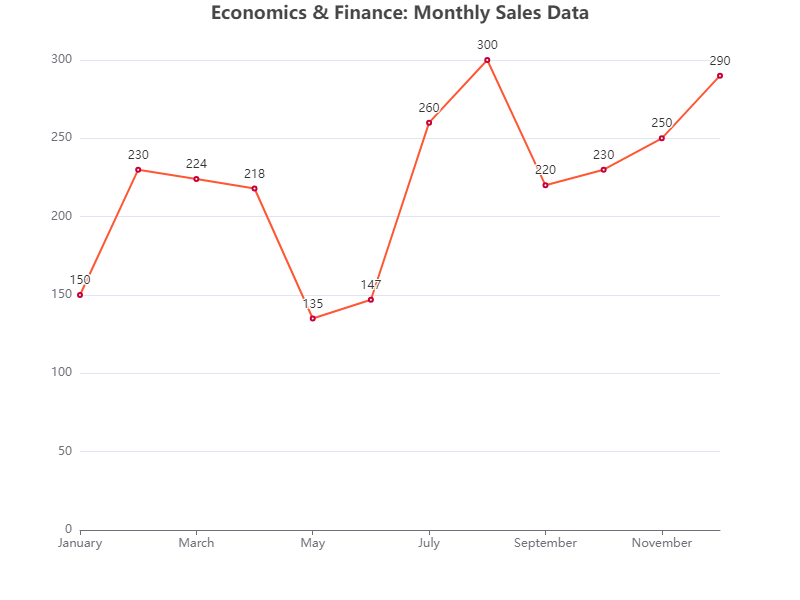

Values plotted in this chart, from the file beside it:
Month, Value
January, 150
February, 230
March, 224
April, 218
May, 135
June, 147
July, 260
August, 300
September, 220
October, 230
November, 250
December, 290
